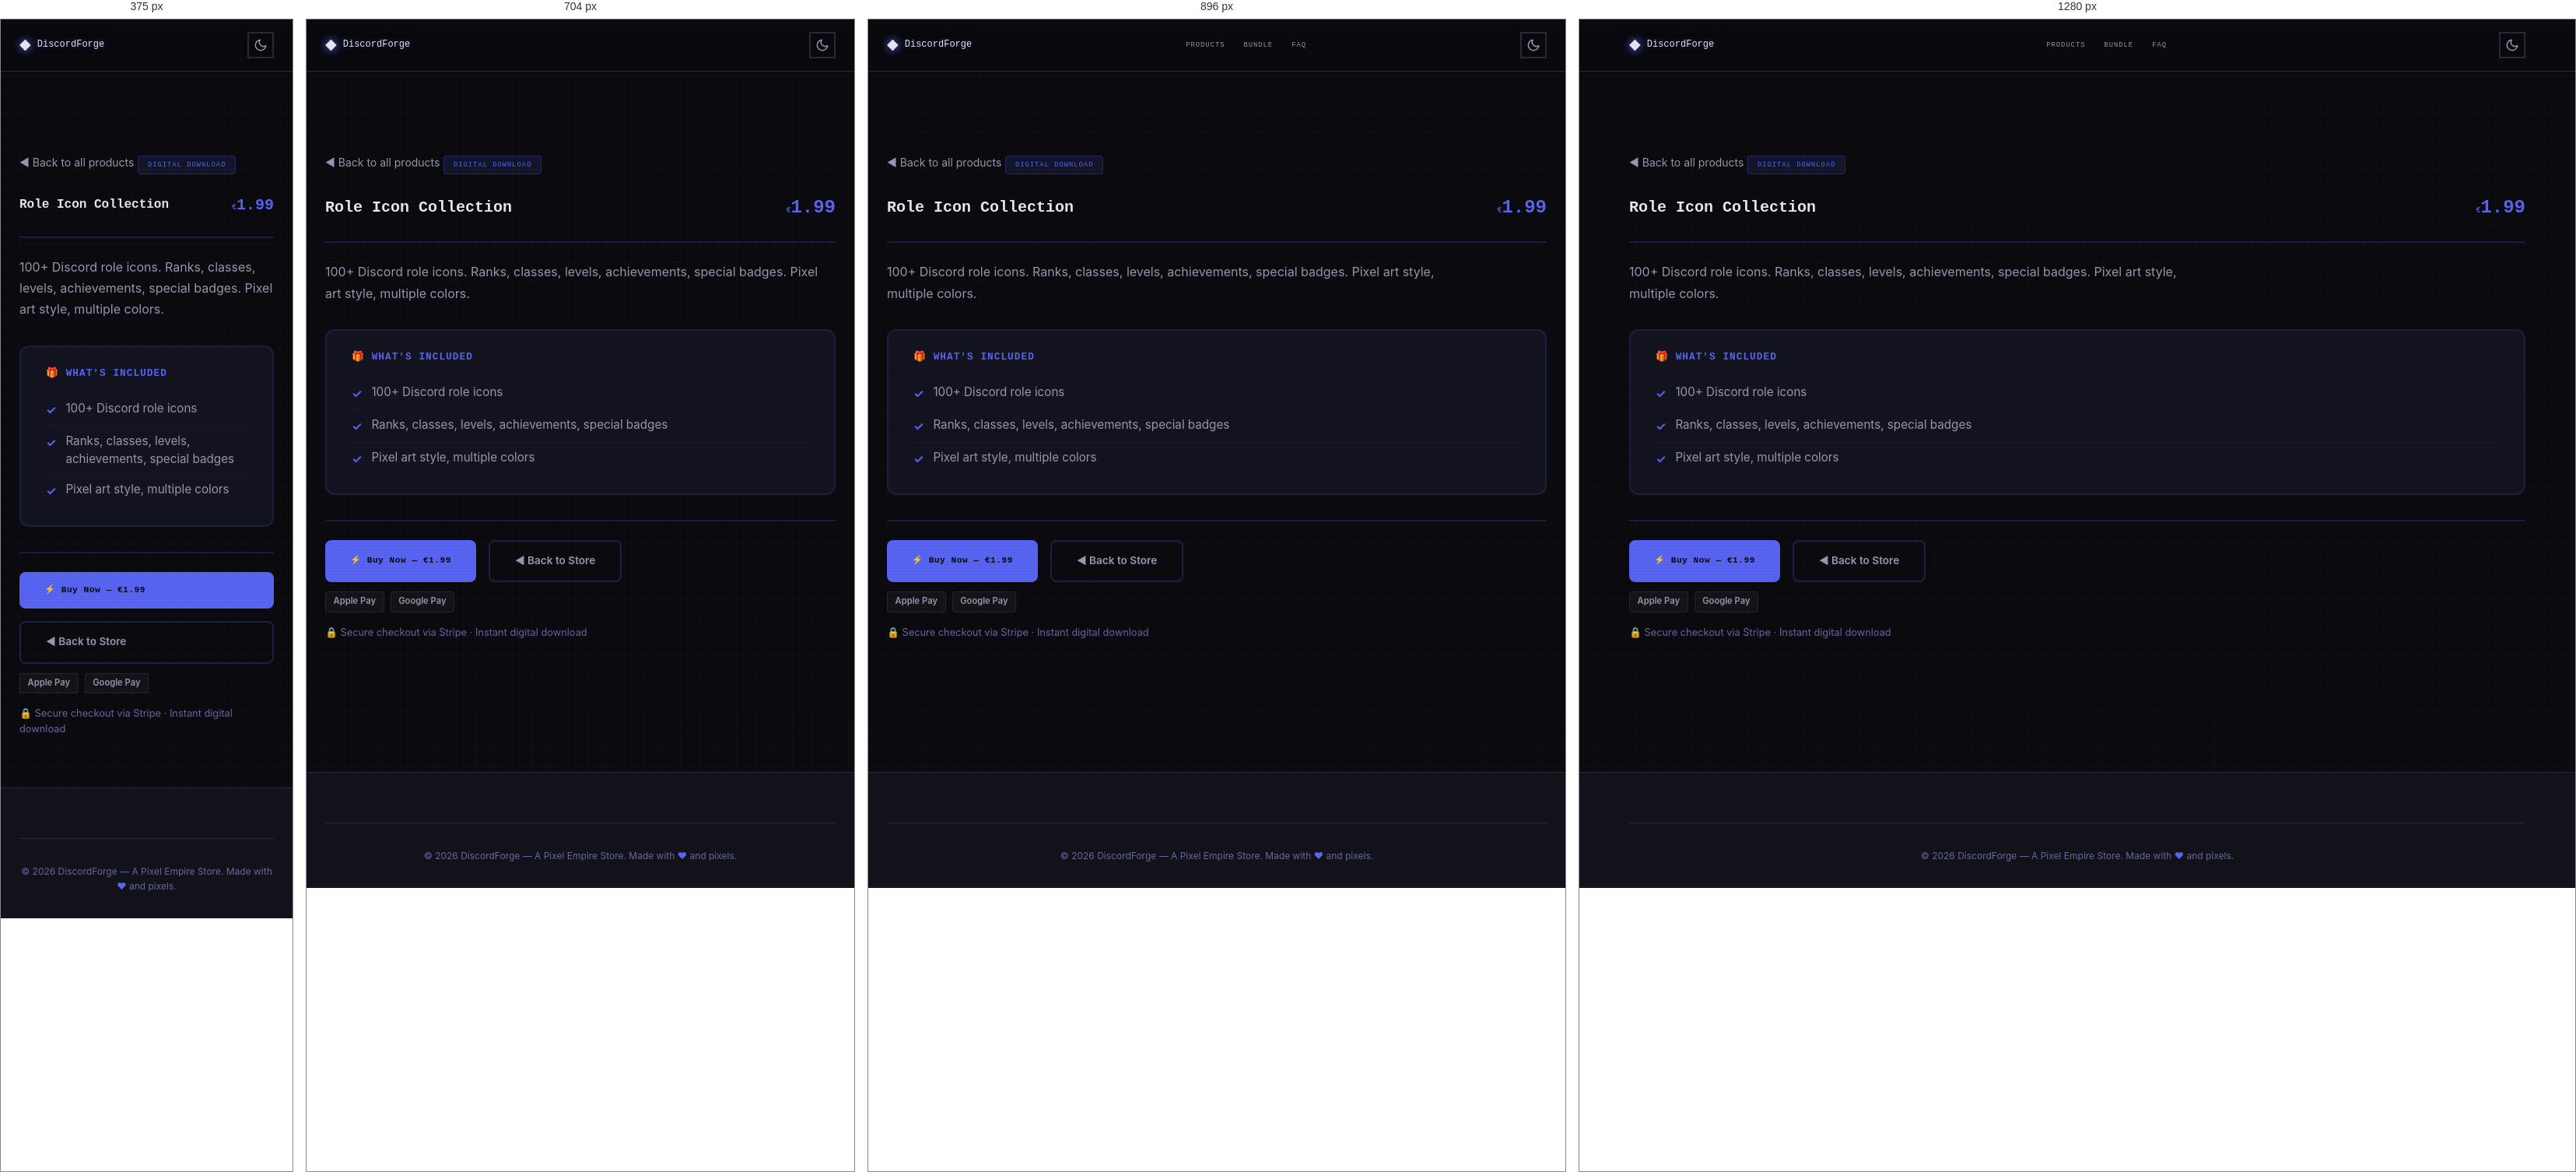
Rendered at 375 px, 704 px, 896 px and 1280 px, left to right.

<!-- file: preview-role-icon-collection.html -->
<!DOCTYPE html>
<html lang="en" data-theme="dark">
<head>
  <meta charset="UTF-8">
  <meta name="viewport" content="width=device-width, initial-scale=1.0">
  <meta name="description" content="Role Icon Collection — 100+ Discord role icons. Ranks, classes, levels, achievements, special badges. Pixel art style, multiple colors.">
  <meta name="author" content="Pixel Empire">
  <meta name="theme-color" content="#5865f2">

  <title>Role Icon Collection — DiscordForge</title>

  <link rel="canonical" href="https://inity13.github.io/pixel-discord-forge/preview-role-icon-collection.html">
  <meta property="og:title" content="Role Icon Collection — DiscordForge">
  <meta property="og:description" content="100+ Discord role icons. Ranks, classes, levels, achievements, special badges. Pixel art style, multiple colors.">
  <meta property="og:type" content="product">
  <meta property="og:url" content="https://inity13.github.io/pixel-discord-forge/preview-role-icon-collection.html">
  <meta property="og:image" content="https://inity13.github.io/pixel-discord-forge/og-image.svg">
  <meta property="og:image:width" content="1200">
  <meta property="og:image:height" content="630">
  <meta property="og:site_name" content="DiscordForge">
  <meta name="twitter:card" content="summary_large_image">
  <meta name="twitter:title" content="Role Icon Collection — DiscordForge">
  <meta name="twitter:description" content="100+ Discord role icons. Ranks, classes, levels, achievements, special badges. Pixel art style, multiple colors.">
  <meta name="twitter:image" content="https://inity13.github.io/pixel-discord-forge/og-image.svg">

  <script defer data-domain="inity13.github.io" src="https://plausible.io/js/script.js"></script>

  <!-- Google Fonts: Press Start 2P + Inter -->
  <link rel="preconnect" href="https://fonts.googleapis.com">
  <link rel="preconnect" href="https://fonts.gstatic.com" crossorigin>
  <link href="https://fonts.googleapis.com/css2?family=Inter:wght@400;500;600;700&family=Press+Start+2P&display=swap" rel="stylesheet">

  <link rel="stylesheet" href="style.css">

  <script type="application/ld+json">
  {
  "@context": "https://schema.org",
  "@type": "Product",
  "name": "Role Icon Collection",
  "description": "100+ Discord role icons. Ranks, classes, levels, achievements, special badges. Pixel art style, multiple colors.",
  "url": "https://inity13.github.io/pixel-discord-forge/preview-role-icon-collection.html",
  "brand": {
    "@type": "Brand",
    "name": "DiscordForge"
  },
  "offers": {
    "@type": "Offer",
    "price": "1.99",
    "priceCurrency": "EUR",
    "availability": "https://schema.org/InStock",
    "url": "https://buy.stripe.com/fZu4gz8qP5KKbFw5m9gjF3E"
  }
}
  </script>

  <style>
    .preview-page {
      padding-top: calc(var(--header-height, 72px) + 2rem);
      padding-bottom: 4rem;
      min-height: 100vh;
    }
    .preview-back {
      display: inline-flex;
      align-items: center;
      gap: 0.5rem;
      margin-bottom: 1.5rem;
      color: var(--text-secondary, #a0a0cc);
      font-size: 0.875rem;
      text-decoration: none;
      transition: color 0.2s;
      font-family: 'Inter', sans-serif;
    }
    .preview-back:hover { color: #5865f2; }
    .preview-header {
      display: flex;
      flex-wrap: wrap;
      align-items: center;
      justify-content: space-between;
      gap: 1rem;
      margin-bottom: 1.5rem;
      padding-bottom: 1.5rem;
      border-bottom: 2px solid #5865f233;
    }
    .preview-header h1 {
      margin: 0;
      font-family: 'Press Start 2P', monospace;
      font-size: 1.25rem;
      color: var(--text-primary, #eaeaff);
      line-height: 1.6;
    }
    .preview-price {
      font-family: 'Press Start 2P', monospace;
      font-size: 1.5rem;
      font-weight: 800;
      color: #5865f2;
    }
    .preview-desc {
      color: var(--text-secondary, #a0a0cc);
      margin-bottom: 2rem;
      font-size: 1rem;
      line-height: 1.7;
      max-width: 70ch;
      font-family: 'Inter', sans-serif;
    }
    .preview-badge {
      display: inline-block;
      padding: 0.25rem 0.75rem;
      border-radius: 4px;
      font-family: 'Press Start 2P', monospace;
      font-size: 0.55rem;
      letter-spacing: 1px;
      background: #5865f220;
      color: #5865f2;
      border: 1px solid #5865f240;
      margin-bottom: 1.5rem;
    }
    .whats-included {
      background: var(--surface-2, #141420);
      border: 2px solid #5865f225;
      border-radius: 12px;
      padding: 1.5rem 2rem;
      margin-bottom: 2rem;
    }
    .whats-included h2 {
      font-family: 'Press Start 2P', monospace;
      font-size: 0.8rem;
      color: #5865f2;
      margin: 0 0 1rem 0;
      letter-spacing: 1px;
    }
    .whats-included ul {
      list-style: none;
      padding: 0;
      margin: 0;
    }
    .whats-included li {
      padding: 0.5rem 0;
      color: var(--text-secondary, #a0a0cc);
      font-family: 'Inter', sans-serif;
      font-size: 0.95rem;
      line-height: 1.5;
      border-bottom: 1px solid #ffffff08;
      display: flex;
      align-items: flex-start;
      gap: 0.75rem;
    }
    .whats-included li:last-child { border-bottom: none; }
    .check-icon {
      color: #5865f2;
      font-weight: bold;
      flex-shrink: 0;
      margin-top: 2px;
    }
    .preview-actions {
      display: flex;
      flex-wrap: wrap;
      gap: 1rem;
      margin-top: 2rem;
      padding-top: 1.5rem;
      border-top: 2px solid #5865f233;
    }
    .preview-buy-btn {
      display: inline-flex;
      align-items: center;
      gap: 0.5rem;
      padding: 0.9rem 2rem;
      background: #5865f2;
      color: #0A0A0F;
      border: none;
      border-radius: 8px;
      font-family: 'Press Start 2P', monospace;
      font-size: 0.7rem;
      font-weight: 700;
      text-decoration: none;
      cursor: pointer;
      transition: opacity 0.2s, transform 0.2s;
      letter-spacing: 0.5px;
    }
    .preview-buy-btn:hover { opacity: 0.9; transform: translateY(-1px); }
    .preview-back-btn {
      display: inline-flex;
      align-items: center;
      gap: 0.5rem;
      padding: 0.9rem 2rem;
      background: transparent;
      color: var(--text-secondary, #a0a0cc);
      border: 2px solid #5865f240;
      border-radius: 8px;
      font-family: 'Inter', sans-serif;
      font-size: 0.85rem;
      font-weight: 600;
      text-decoration: none;
      transition: border-color 0.2s, color 0.2s;
    }
    .preview-back-btn:hover { border-color: #5865f2; color: #5865f2; }
    .pay-badges {
      display: flex;
      gap: 0.5rem;
      margin-top: 0.75rem;
    }
    .pay-badge {
      display: inline-block;
      padding: 0.2rem 0.6rem;
      border-radius: 4px;
      font-size: 0.7rem;
      font-weight: 600;
      background: #ffffff0a;
      color: var(--text-secondary, #a0a0cc);
      border: 1px solid #ffffff15;
      font-family: 'Inter', sans-serif;
    }
    .trust-line {
      margin-top: 1rem;
      font-size: 0.8rem;
      color: var(--text-muted, #666688);
      font-family: 'Inter', sans-serif;
    }
    @media (max-width: 640px) {
      .preview-header h1 { font-size: 1rem; }
      .preview-price { font-size: 1.25rem; }
      .preview-actions { flex-direction: column; }
    }
  </style>
</head>
<body>
  <!-- Floating pixel decorations -->
  <div class="floating-pixels" aria-hidden="true"></div>

  <!-- Header -->
  <header class="site-header" role="banner">
    <div class="container header-inner">
      <a href="index.html" class="logo" aria-label="DiscordForge home">
        <span class="logo-icon" aria-hidden="true">&#9670;</span>
        DiscordForge
      </a>
      <nav class="nav-desktop" aria-label="Main navigation">
        <a href="index.html#products">Products</a>
        <a href="index.html#bundle">Bundle</a>
        <a href="index.html#faq">FAQ</a>
      </nav>
      <div class="header-actions">
        <button class="theme-toggle" aria-label="Toggle dark/light mode">
          <svg class="icon-moon" width="18" height="18" viewBox="0 0 24 24" fill="none" stroke="currentColor" stroke-width="2" stroke-linecap="round" stroke-linejoin="round" aria-hidden="true"><path d="M21 12.79A9 9 0 1111.21 3 7 7 0 0021 12.79z"/></svg>
          <svg class="icon-sun" width="18" height="18" viewBox="0 0 24 24" fill="none" stroke="currentColor" stroke-width="2" stroke-linecap="round" stroke-linejoin="round" aria-hidden="true"><circle cx="12" cy="12" r="5"/><line x1="12" y1="1" x2="12" y2="3"/><line x1="12" y1="21" x2="12" y2="23"/><line x1="4.22" y1="4.22" x2="5.64" y2="5.64"/><line x1="18.36" y1="18.36" x2="19.78" y2="19.78"/><line x1="1" y1="12" x2="3" y2="12"/><line x1="21" y1="12" x2="23" y2="12"/><line x1="4.22" y1="19.78" x2="5.64" y2="18.36"/><line x1="18.36" y1="5.64" x2="19.78" y2="4.22"/></svg>
        </button>
      </div>
    </div>
  </header>

  <main class="preview-page">
    <div class="container">
      <a href="index.html#products" class="preview-back">&#9668; Back to all products</a>

      <span class="preview-badge">DIGITAL DOWNLOAD</span>

      <div class="preview-header">
        <div>
          <h1>Role Icon Collection</h1>
        </div>
        <span class="preview-price"><span class="currency">&euro;</span>1.99</span>
      </div>

      <p class="preview-desc">100+ Discord role icons. Ranks, classes, levels, achievements, special badges. Pixel art style, multiple colors.</p>

      <div class="whats-included">
        <h2>&#127873; WHAT'S INCLUDED</h2>
        <ul>
            <li><span class="check-icon">&#10003;</span> 100+ Discord role icons</li>
            <li><span class="check-icon">&#10003;</span> Ranks, classes, levels, achievements, special badges</li>
            <li><span class="check-icon">&#10003;</span> Pixel art style, multiple colors</li>
        </ul>
      </div>

      <div class="preview-actions">
        <a href="https://buy.stripe.com/fZu4gz8qP5KKbFw5m9gjF3E" class="preview-buy-btn">&#9889; Buy Now &mdash; &euro;1.99</a>
        <a href="index.html#products" class="preview-back-btn">&#9668; Back to Store</a>
      </div>
      <div class="pay-badges">
        <span class="pay-badge">Apple Pay</span>
        <span class="pay-badge">Google Pay</span>
      </div>
      <p class="trust-line">&#128274; Secure checkout via Stripe &middot; Instant digital download</p>
    </div>
  </main>

  <!-- Footer -->
  <footer class="site-footer" role="contentinfo">
    <div class="container">
      <div class="footer-bottom">
        <p>&copy; 2026 DiscordForge &mdash; A Pixel Empire Store. Made with <span class="pixel-heart" aria-label="love">&#9829;</span> and pixels.</p>
      </div>
    </div>
  </footer>

  <script src="script.js"></script>
</body>
</html>

/* @media block from style.css */
@media (min-width: 768px) {
  .nav-desktop {
    display: flex;
  }
  .mobile-menu-btn {
    display: none;
  }
}

/* @media block from style.css */
@media (min-width: 640px) {
  .product-grid {
    grid-template-columns: repeat(2, 1fr);
  }
}

/* @media block from style.css */
@media (min-width: 1024px) {
  .product-grid {
    grid-template-columns: repeat(3, 1fr);
  }
}

/* @media block from style.css */
@media (min-width: 640px) {
  .cross-sell-grid {
    grid-template-columns: repeat(3, 1fr);
  }
}

/* @media block from style.css */
@media (min-width: 640px) {
  .footer-grid {
    grid-template-columns: repeat(3, 1fr);
  }
}

/* @media block from style.css */
@media (max-width: 640px) {
  .hero {
    padding: var(--space-3xl) 0;
    min-height: auto;
  }

  .hero-stats {
    gap: var(--space-lg);
  }

  .bundle-card {
    padding: var(--space-lg);
  }

  .section {
    padding: var(--space-3xl) 0;
  }
}